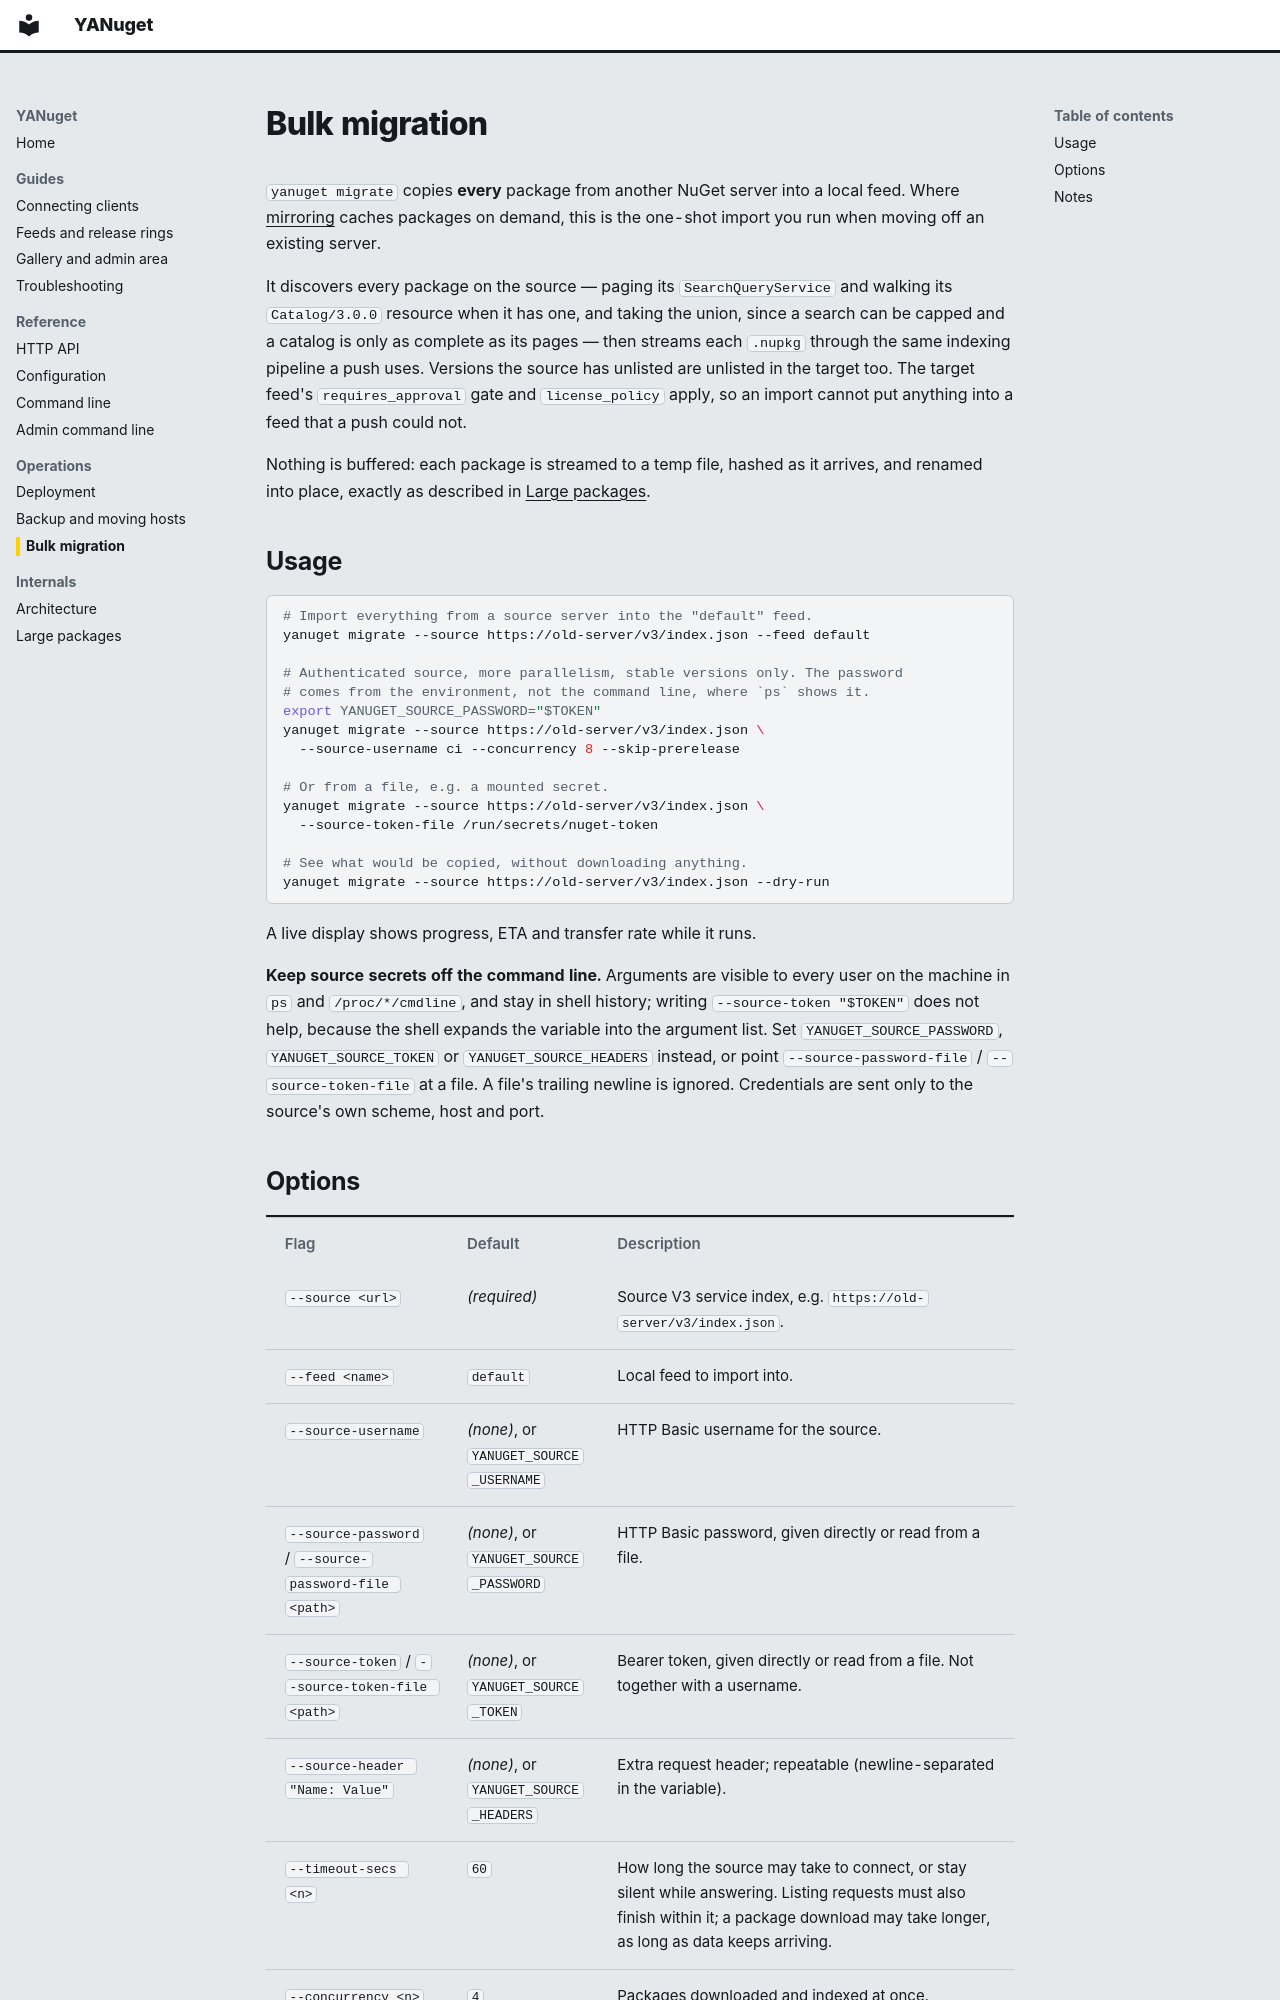

repository: thoscut/YANuget · page: migrate/index.html · generator: mkdocs

# Bulk migration

`yanuget migrate` copies **every** package from another NuGet server into a
local feed. Where [mirroring](configuration.md#feeds) caches packages on demand,
this is the one-shot import you run when moving off an existing server.

It discovers every package on the source — paging its `SearchQueryService` and
walking its `Catalog/3.0.0` resource when it has one, and taking the union, since
a search can be capped and a catalog is only as complete as its pages — then
streams each `.nupkg` through the same indexing pipeline a push uses. Versions
the source has unlisted are unlisted in the target too. The target feed's `requires_approval` gate and `license_policy` apply, so
an import cannot put anything into a feed that a push could not.

Nothing is buffered: each package is streamed to a temp file, hashed as it
arrives, and renamed into place, exactly as described in
[Large packages](large-packages.md).

## Usage

```bash
# Import everything from a source server into the "default" feed.
yanuget migrate --source https://old-server/v3/index.json --feed default

# Authenticated source, more parallelism, stable versions only. The password
# comes from the environment, not the command line, where `ps` shows it.
export YANUGET_SOURCE_PASSWORD="$TOKEN"
yanuget migrate --source https://old-server/v3/index.json \
  --source-username ci --concurrency 8 --skip-prerelease

# Or from a file, e.g. a mounted secret.
yanuget migrate --source https://old-server/v3/index.json \
  --source-token-file /run/secrets/nuget-token

# See what would be copied, without downloading anything.
yanuget migrate --source https://old-server/v3/index.json --dry-run
```

A live display shows progress, ETA and transfer rate while it runs.

**Keep source secrets off the command line.** Arguments are visible to every
user on the machine in `ps` and `/proc/*/cmdline`, and stay in shell history;
writing `--source-token "$TOKEN"` does not help, because the shell expands the
variable into the argument list. Set `YANUGET_SOURCE_PASSWORD`,
`YANUGET_SOURCE_TOKEN` or `YANUGET_SOURCE_HEADERS` instead, or point
`--source-password-file` / `--source-token-file` at a file. A file's trailing
newline is ignored. Credentials are sent only to the source's own scheme, host
and port.
